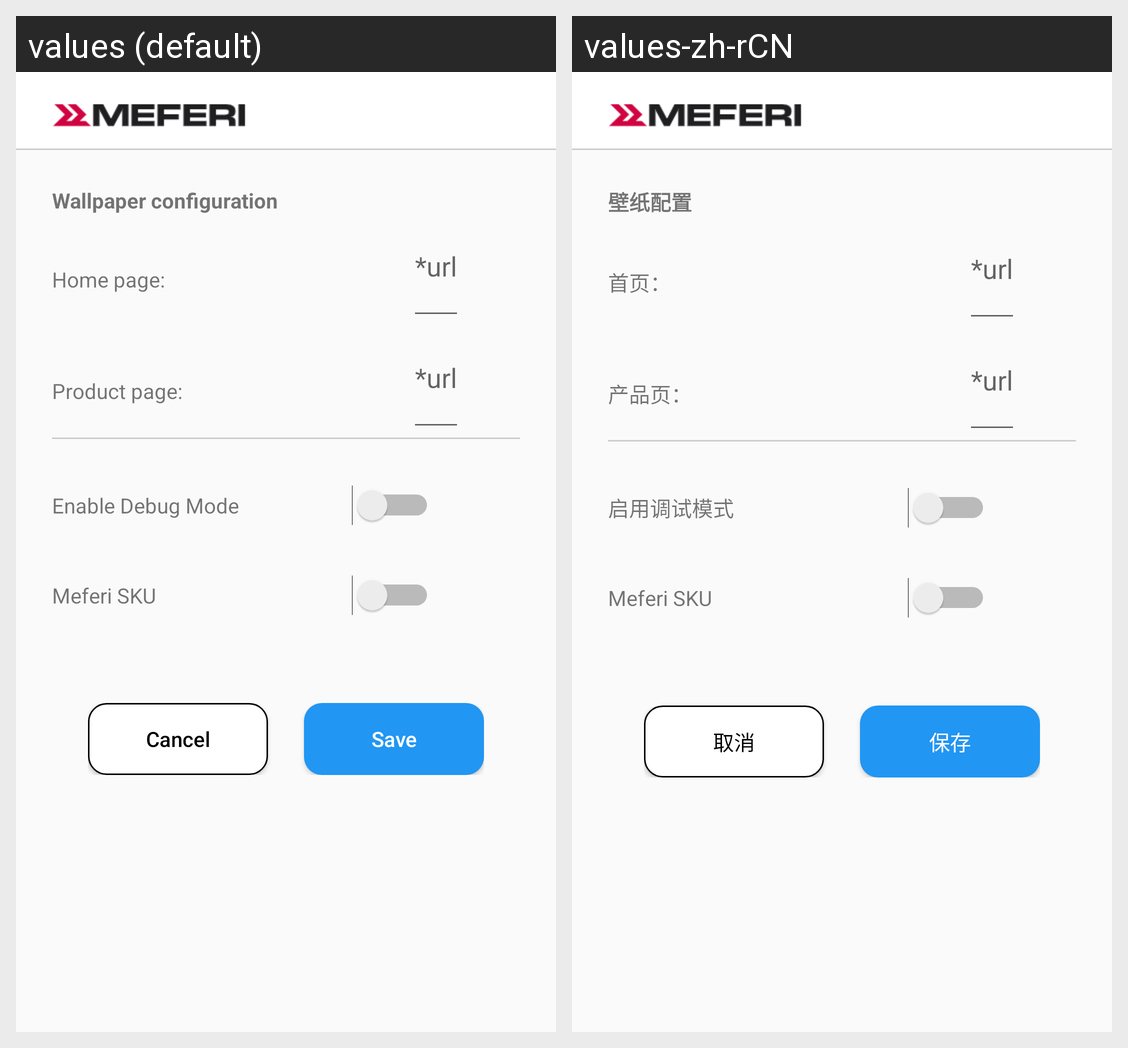

Locale-by-locale string values for the Android screen shown in this grid:
Android screen res/layout/admin_settings.xml rendered under 2 locales, left to right: values (default), values-zh-rCN. Device: Nexus 5 (rendered at 1080×1920; each locale shown at half size, 540×960, under a caption strip naming it); theme Theme.Mssql.
Strings drawn on this screen, with the default value and each locale's value (text and hints the layout hard-codes, and strings that could not be matched under every locale, appear in the picture but are not listed):

wallpaper_configuration
  values: Wallpaper configuration
  values-zh-rCN: 壁纸配置

home_page
  values: Home page:
  values-zh-rCN: 首页：

url_hint
  values: *url
  values-zh-rCN: *url

product_page
  values: Product page:
  values-zh-rCN: 产品页：

enable_debug_mode
  values: Enable Debug Mode
  values-zh-rCN: 启用调试模式

meferi_sku
  values: Meferi SKU
  values-zh-rCN: Meferi SKU

cancel
  values: Cancel
  values-zh-rCN: 取消

save
  values: Save
  values-zh-rCN: 保存
